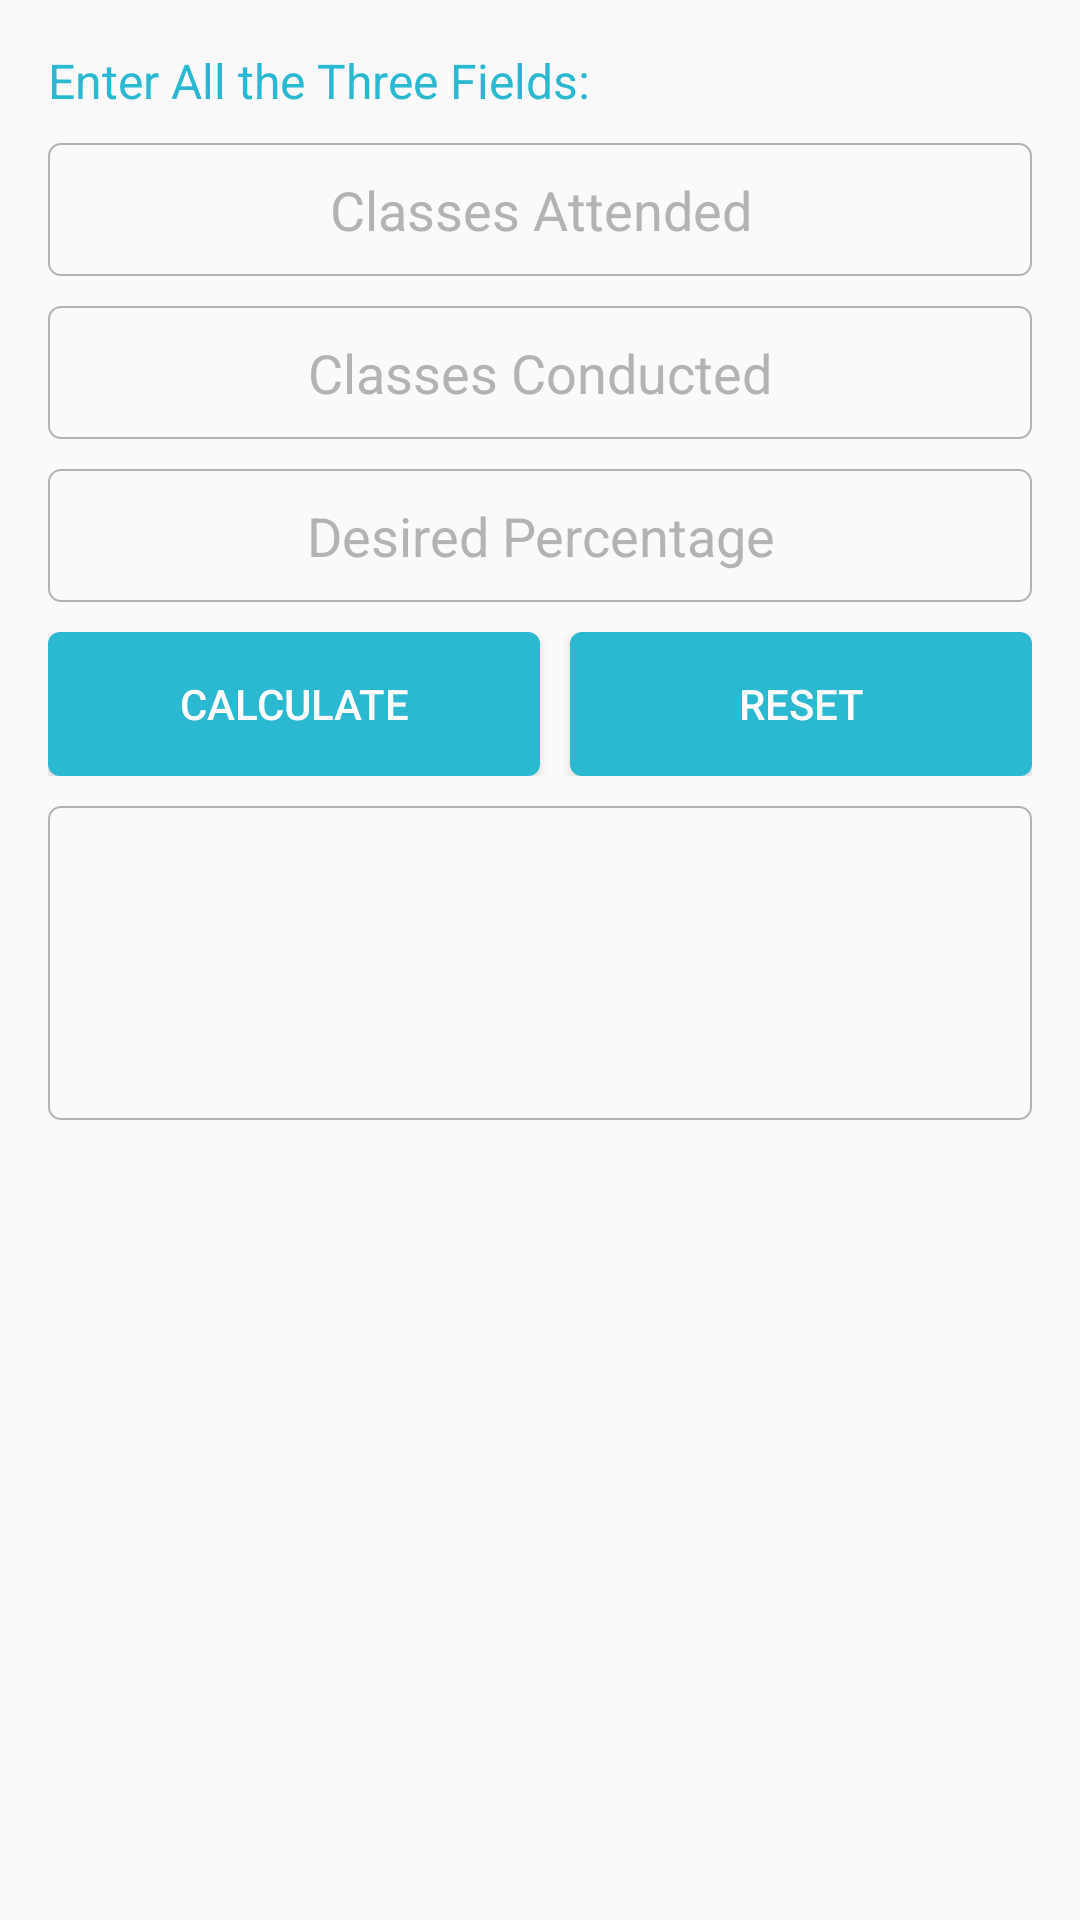

Layout XML and referenced resources for this Android screen:
<!-- AndroidManifest.xml: application theme AppTheme -->
<!-- res/layout/activity_main_activity_trial.xml -->
<LinearLayout xmlns:android="http://schemas.android.com/apk/res/android"
    xmlns:tools="http://schemas.android.com/tools"
    android:layout_width="match_parent"
    android:layout_height="match_parent"
    android:orientation="vertical"
    android:paddingBottom="@dimen/activity_vertical_margin"
    android:paddingLeft="@dimen/activity_horizontal_margin"
    android:paddingRight="@dimen/activity_horizontal_margin"
    android:paddingTop="@dimen/activity_vertical_margin"
    tools:context=".MainActivityTrial">

    <TextView
        android:layout_width="wrap_content"
        android:layout_height="wrap_content"
        android:paddingBottom="10dp"
        android:text="Enter All the Three Fields: "
        android:textColor="@color/primary"
        android:textSize="16sp" />

    <EditText
        android:id="@+id/editText1"
        android:layout_width="match_parent"
        android:layout_height="wrap_content"
        android:background="@drawable/box"
        android:ems="10"
        android:gravity="center_horizontal"
        android:hint="@string/F1"
        android:inputType="number"
        android:padding="10dp"
        android:textColor="@color/text"
        android:textColorHint="@color/hint_text" />

    <EditText
        android:id="@+id/editText2"
        android:layout_width="match_parent"
        android:layout_height="wrap_content"
        android:layout_marginTop="10dp"
        android:background="@drawable/box"
        android:ems="10"
        android:gravity="center_horizontal"
        android:hint="@string/F2"
        android:inputType="number"
        android:padding="10dp"
        android:textColor="@color/text"
        android:textColorHint="@color/hint_text" />

    <EditText
        android:id="@+id/editText3"
        android:layout_width="match_parent"
        android:layout_height="wrap_content"
        android:layout_marginTop="10dp"
        android:background="@drawable/box"
        android:ems="10"
        android:gravity="center_horizontal"
        android:hint="@string/F3"
        android:inputType="number"
        android:padding="10dp"
        android:textColor="@color/text"
        android:textColorHint="@color/hint_text" />

    <LinearLayout
        android:layout_width="match_parent"
        android:layout_height="wrap_content"
        android:layout_gravity="center_horizontal|center_vertical"
        android:layout_marginTop="10dp">

        <TableRow
            android:layout_width="match_parent"
            android:layout_height="wrap_content"
            android:layout_gravity="center_horizontal"
            android:layout_marginBottom="10dp"
            android:gravity="center">

            <Button
                android:id="@+id/button1"
                android:layout_width="match_parent"
                android:layout_height="wrap_content"
                android:layout_weight="1"
                android:background="@drawable/button_box"
                android:paddingLeft="20dp"
                android:paddingRight="20dp"
                android:text="Calculate"
                android:textColor="@android:color/white" />

            <Button
                android:id="@+id/button2"
                android:layout_width="match_parent"
                android:layout_height="wrap_content"
                android:layout_marginLeft="10dp"
                android:layout_weight="1"
                android:background="@drawable/button_box"
                android:paddingLeft="20dp"
                android:paddingRight="20dp"
                android:text="RESET"
                android:textColor="@android:color/white" />
        </TableRow>
    </LinearLayout>

    <LinearLayout
        android:layout_width="match_parent"
        android:layout_height="wrap_content"
        android:background="@drawable/box"
        android:orientation="vertical">

        <TextView
            android:id="@+id/textView4"
            android:layout_width="match_parent"
            android:layout_height="wrap_content"
            android:freezesText="true"
            android:padding="16dp"
            android:textColor="@color/primaryDark" />

        <TextView
            android:id="@+id/textView5"
            android:layout_width="match_parent"
            android:layout_height="wrap_content"
            android:freezesText="true"
            android:padding="16dp"
            android:textColor="@color/primaryDark"
            android:textSize="16sp"
            android:textStyle="bold" />
    </LinearLayout>
</LinearLayout>
<!-- resources referenced by this layout -->
<resources>
  <color name="hint_text">#b3b3b3</color>
  <color name="primary">#2ab9d1</color>
  <color name="primaryDark">#2197a7</color>
  <color name="text">#4d4d4d</color>
  <dimen name="activity_horizontal_margin">16dp</dimen>
  <dimen name="activity_vertical_margin">16dp</dimen>
  <!-- drawable box (drawable) -->
  <?xml version="1.0" encoding="utf-8"?>
  <shape xmlns:android="http://schemas.android.com/apk/res/android" android:shape="rectangle" >
      <solid android:color="#00ffffff" />
      <stroke android:width="0.5dp" android:color="#b3b3b3" />
      <corners android:radius="4dp"/>
  </shape>
  <!-- drawable button_box (drawable) -->
  <shape xmlns:android="http://schemas.android.com/apk/res/android"
      android:shape="rectangle" >
  
      <solid android:color="@color/primary" />
      <corners
          android:bottomLeftRadius="4dp"
          android:bottomRightRadius="4dp"
          android:topLeftRadius="4dp"
          android:topRightRadius="4dp" /></shape>
  <string name="F1">Classes Attended</string>
  <string name="F2">Classes Conducted</string>
  <string name="F3">Desired Percentage</string>
  <style name="AppTheme" parent="Theme.AppCompat.Light.DarkActionBar">
          <item name="colorPrimary">@color/primary</item>
      <item name="colorPrimaryDark">@color/primaryDark</item>
      </style>
</resources>
